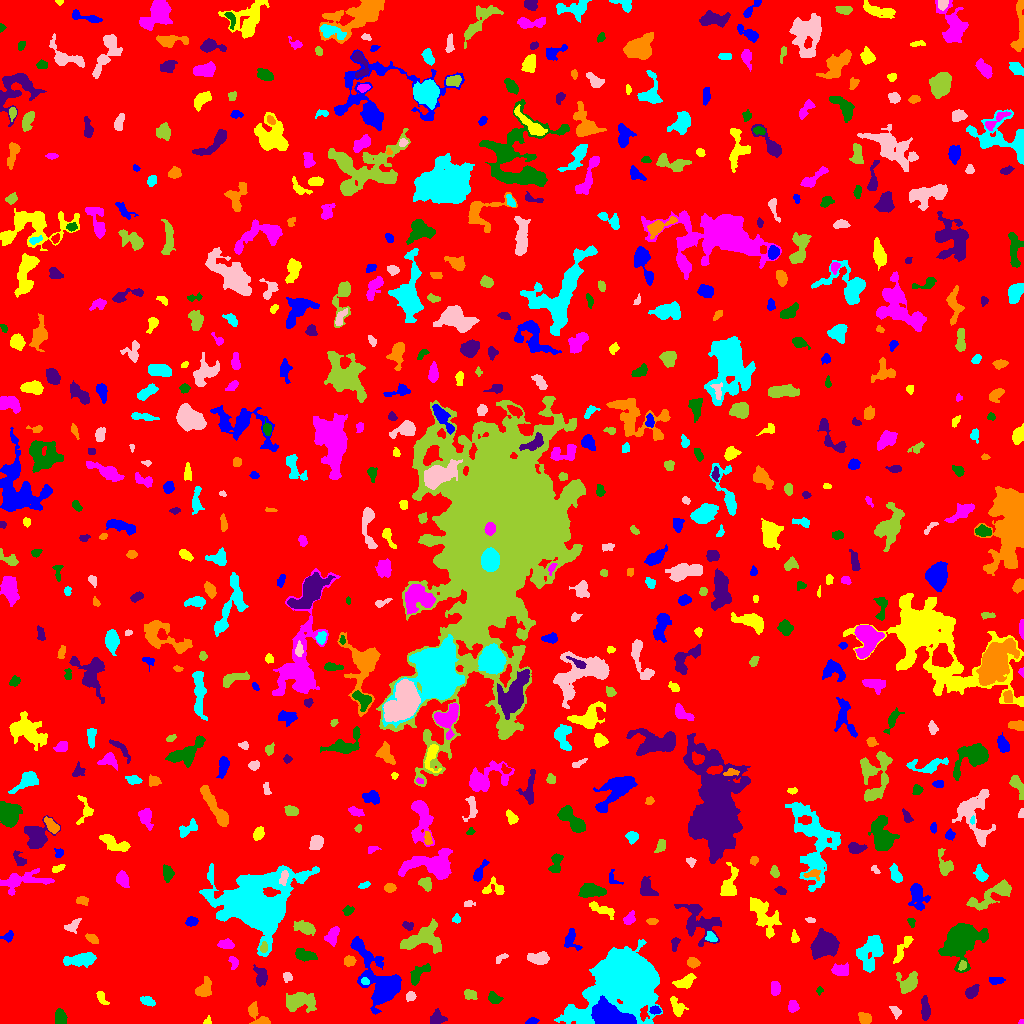

The data file committed next to this chart (first rows):
ID, X, Y, A, B, theta, total_flux, mu_max, mu_median, mu_mean, R_fwhm, R_e, R10, R90, x_start, x_end, y_start, y_end, area, greylevel
0, 503.6, 515.6, 299, 296.2, -0.977, 1790180, 13.0, 2.0, 2.177, 69.19, 239.6, 91.28, 383.6, 0, 1023, 0, 1023, 822220, 2.177
1, 531.8, 2.052, 2.681, 1.502, 0.1719, 229.0, 6.0, 3.0, 3.095, 3.656, 2.523, 0.9772, 3.827, 525, 539, 0, 6, 74, 8.095
2, 208.0, 2.527, 2.193, 1.545, 1.3, 93.0, 5.0, 1.0, 1.824, 2.034, 1.871, 0.5642, 3.29, 203, 211, 0, 8, 51, 6.824
3, 1021, 1.079, 1.264, 1.006, 0.1527, 63.0, 6.0, 2.0, 2.423, 1.871, 1.382, 0.5642, 2.111, 1018, 1023, 0, 4, 26, 8.423
4, 60.15, 7.082, 3.769, 2.553, -1.333, 869.0, 12.0, 5.0, 5.235, 4.82, 3.949, 1.596, 6.206, 55, 67, 0, 15, 166, 9.235
5, 437, 4.949, 3.454, 3.071, 0.4941, 529.0, 8.0, 3.0, 3.04, 4.583, 3.742, 1.493, 6.129, 430, 447, 0, 15, 174, 8.04
6, 864.4, 5.244, 2.844, 2.297, -0.5282, 513.0, 9.0, 3.0, 3.691, 3.989, 3.241, 1.262, 5.232, 858, 871, 0, 11, 139, 9.691
7, 628.2, 41.55, 17.32, 12.38, 0.5916, 81208, 108.0, 9.0, 19.38, 11.87, 13.59, 5.046, 27.84, 554, 662, 0, 84, 4190, 22.38
8, 895.5, 12.38, 2.947, 1.777, -0.8034, 178.0, 5.0, 1.0, 1.798, 3.038, 2.706, 0.9772, 4.618, 889, 901, 4, 17, 99, 7.798
9, 299.4, 22.79, 7.736, 3.786, -0.02663, 1376, 10.0, 2.0, 2.94, 5.642, 5.809, 2.111, 9.901, 286, 316, 11, 31, 468, 7.94
10, 726.3, 8.652, 2.35, 1.741, -1.076, 161.0, 5.0, 2.0, 2.368, 2.985, 2.585, 0.9772, 3.989, 723, 730, 4, 14, 68, 8.368
11, 655.2, 13.45, 2.492, 1.953, -0.1907, 243.0, 6.0, 3.0, 2.928, 3.949, 2.821, 1.128, 4.334, 649, 661, 9, 18, 83, 10.93
12, 676.9, 15.76, 5.625, 2.699, -1.137, 352.0, 5.0, 2.0, 1.833, 4.184, 3.909, 1.493, 6.507, 670, 688, 7, 27, 192, 6.833
13, 792.9, 16.73, 2.809, 2.36, -1.471, 340.0, 8.0, 3.0, 2.906, 3.656, 3.241, 1.128, 5.14, 788, 799, 11, 23, 117, 7.906
14, 493.9, 25.21, 3.29, 2.347, -0.5205, 261.0, 5.0, 2.0, 1.992, 3.785, 3.432, 1.382, 5.382, 488, 503, 20, 32, 131, 6.992
15, 925.4, 13.69, 5.777, 2.043, -1.504, 792.0, 10.0, 4.0, 4.168, 4.853, 4.222, 1.596, 6.747, 921, 930, 3, 28, 190, 8.168
16, 257.6, 7.739, 7.929, 3.072, -0.8779, 498.0, 6.0, 2.0, 2.092, 5.293, 4.37, 1.693, 7.047, 248, 270, 0, 22, 238, 9.092
17, 147.7, 22.14, 3.617, 1.976, -0.3849, 307.0, 5.0, 2.0, 2.516, 4.297, 3.432, 1.382, 5.293, 140, 155, 17, 27, 122, 7.516
18, 410.2, 27.21, 2.643, 2.108, 0.3029, 221.0, 6.0, 2.0, 2.511, 3.656, 2.985, 1.128, 4.549, 406, 416, 22, 32, 88, 8.511
19, 469.3, 29.15, 3.59, 2.495, -0.4781, 158.0, 3.0, 1.0, 1.317, 3.568, 3.29, 1.262, 5.412, 464, 477, 24, 34, 120, 6.317
20, 25.42, 13.4, 5.336, 4.046, -1.49, 804.0, 9.0, 2.0, 2.552, 4.146, 4.951, 1.871, 8.292, 18, 34, 0, 26, 315, 7.552
21, 612.1, 6.166, 9.292, 4.589, -0.3356, 11419, 57.0, 12.0, 15.18, 6.024, 7.069, 2.585, 12.27, 591, 636, 0, 28, 752, 30.18
22, 101.6, 25.59, 4.077, 1.818, -1.064, 189.0, 3.0, 2.0, 1.75, 4.478, 3.241, 1.382, 5.015, 96, 109, 19, 32, 108, 6.75
23, 775.2, 34.88, 3.445, 2.225, 1.541, 378.0, 6.0, 3.0, 2.885, 4.983, 3.656, 1.493, 5.441, 771, 780, 28, 42, 131, 7.885
24, 819.5, 32.89, 1.759, 1.606, 1.074, 116.0, 6.0, 2.0, 2.468, 2.459, 2.034, 0.5642, 3.241, 816, 823, 28, 37, 47, 7.468
25, 971.4, 31.13, 3.684, 2.272, 0.8314, 512.0, 9.0, 3.0, 3.368, 3.868, 3.478, 1.382, 5.726, 965, 979, 25, 39, 152, 8.368
26, 204.3, 34.73, 5.096, 3.227, 0.9534, 655.0, 6.0, 3.0, 2.835, 6.555, 4.787, 1.954, 7.203, 195, 211, 27, 47, 231, 7.835
27, 364.9, 42.37, 1.958, 1.626, -0.4101, 167.0, 6.0, 3.0, 2.831, 3.241, 2.257, 0.7979, 3.568, 361, 369, 39, 46, 59, 13.83
28, 287.7, 46.63, 2.315, 2.186, -1.234, 177.0, 5.0, 2.0, 2.133, 3.141, 2.821, 0.9772, 4.478, 283, 292, 41, 51, 83, 8.133
29, 908.4, 40.03, 5.15, 3.708, 0.9189, 1336, 11.0, 4.0, 4.31, 5.836, 4.82, 1.954, 7.777, 896, 917, 30, 52, 310, 9.31
30, 744.4, 44.23, 2.183, 1.295, 0.3359, 62.0, 3.0, 1.0, 1.069, 2.394, 2.111, 0.7979, 3.338, 740, 750, 41, 47, 58, 7.069
31, 996.4, 42.78, 3.79, 1.722, 0.01623, 266.0, 5.0, 2.5, 2.463, 4.146, 3.241, 1.262, 4.951, 989, 1005, 39, 46, 108, 7.463
32, 684.6, 41.16, 4.957, 2.528, 0.4777, 568.0, 7.0, 2.0, 2.731, 4.886, 4.107, 1.596, 6.507, 672, 696, 35, 50, 208, 8.731
33, 840.8, 52.98, 4.228, 2.641, -0.05061, 560.0, 7.0, 3.0, 2.995, 4.951, 4.146, 1.596, 6.408, 831, 848, 48, 61, 187, 7.995
34, 418.9, 49.56, 7.19, 2.77, 0.8084, 355.0, 3.0, 1.0, 1.557, 5.781, 4.549, 1.871, 7.313, 410, 430, 38, 60, 228, 6.557
35, 260.8, 46.84, 4.496, 2.817, -1.386, 834.0, 9.0, 3.0, 4.068, 4.754, 4.146, 1.693, 6.817, 253, 267, 37, 59, 205, 9.068
36, 692.5, 60.93, 3.01, 2.222, -0.2832, 379.0, 7.0, 3.0, 3.239, 4.068, 3.29, 1.382, 5.109, 687, 700, 55, 66, 117, 11.24
37, 80.47, 63.78, 8.602, 2.878, 0.1146, 1515, 8.0, 4.0, 4.292, 8.234, 6.05, 2.394, 9.271, 63, 96, 56, 71, 353, 8.292
38, 538.1, 65.09, 5.668, 2.582, -0.07416, 690.0, 6.0, 3.0, 2.949, 6.531, 4.652, 1.871, 7.181, 527, 549, 59, 72, 234, 7.949
39, 962.4, 58.06, 2.534, 1.836, 1.122, 221.0, 5.0, 3.0, 3.113, 3.868, 2.764, 1.128, 4.184, 958, 966, 53, 63, 71, 10.11
40, 1000, 64.38, 4.254, 1.541, -0.1567, 142.0, 4.0, 2.0, 1.868, 3.949, 2.821, 0.9772, 4.334, 991, 1007, 59, 67, 76, 6.868
41, 381.1, 41.16, 17.24, 8.134, -1.024, 7080, 21.0, 4.0, 5.351, 7.442, 9.525, 3.385, 17.1, 350, 401, 9, 87, 1323, 9.351
42, 902.5, 74.17, 8.941, 2.165, 1.057, 350.0, 3.0, 1.0, 1.598, 5.754, 4.787, 1.871, 7.569, 893, 913, 60, 87, 219, 6.598
43, 233.6, 61.26, 3.333, 1.932, -1.346, 139.0, 3.0, 1.0, 1.418, 3.827, 2.985, 1.128, 4.618, 228, 238, 54, 67, 98, 8.418
44, 304.5, 68.6, 5.479, 2.523, -0.2412, 470.0, 5.0, 2.0, 2.207, 5.441, 4.72, 1.784, 6.979, 295, 317, 62, 75, 213, 7.207
45, 823, 78.53, 7.031, 5.909, 0.6608, 3358, 14.0, 5.0, 5.578, 8.349, 7.715, 2.877, 11.98, 810, 839, 64, 95, 602, 9.578
46, 348.8, 62.18, 2.699, 2.216, 0.5802, 209.0, 4.0, 2.0, 1.85, 4.583, 3.09, 1.262, 4.886, 344, 356, 57, 68, 113, 7.85
47, 871.1, 72.2, 8.688, 5.476, 1.146, 2637, 14.0, 4.0, 4.454, 5.202, 7.247, 2.523, 11.78, 856, 883, 51, 88, 592, 8.454
48, 500.7, 65.21, 3.601, 1.633, 0.6221, 119.0, 4.0, 1.0, 1.506, 3.385, 2.821, 0.9772, 4.442, 496, 508, 60, 70, 79, 6.506
49, 263.6, 75.87, 2.71, 1.719, 1.43, 188.0, 5.0, 2.0, 2.474, 3.29, 2.706, 1.128, 4.184, 260, 267, 71, 82, 76, 12.47
50, 133.5, 75.22, 4.97, 2.449, 0.6089, 512.0, 6.0, 3.0, 2.798, 5.642, 4.297, 1.693, 6.676, 124, 142, 68, 82, 183, 7.798
51, 7.909, 86.53, 2.828, 1.937, 0.2764, 165.0, 7.0, 1.0, 1.701, 1.871, 2.523, 0.7979, 4.478, 0, 13, 81, 93, 97, 7.701
52, 794.6, 85.65, 3.029, 1.742, -1.391, 173.0, 4.0, 2.0, 2.11, 4.184, 2.764, 1.128, 4.334, 791, 799, 81, 94, 82, 8.11
53, 226.1, 78.95, 3.839, 2.07, -0.07802, 375.0, 6.0, 2.0, 2.698, 4.687, 3.432, 1.382, 5.528, 217, 234, 75, 85, 139, 7.698
54, 961.4, 84.37, 8.558, 6.357, 0.8158, 15841, 54.0, 8.0, 13.77, 8.234, 7.959, 3.09, 14.45, 938, 988, 51, 100, 1150, 17.77
55, 674.6, 79.48, 3.594, 1.745, 1.332, 176.0, 4.0, 2.0, 1.892, 4.478, 3.141, 1.262, 4.72, 671, 680, 72, 86, 93, 7.892
56, 92.05, 84.58, 3.272, 1.824, -0.5227, 284.0, 6.0, 3.0, 2.705, 4.107, 3.09, 1.262, 4.787, 85, 98, 80, 90, 105, 8.705
57, 711.3, 86.06, 2.903, 2.062, -0.7692, 200.0, 5.0, 2.0, 1.98, 3.29, 2.985, 1.128, 4.82, 705, 717, 82, 92, 101, 8.98
58, 72.4, 97.64, 4.326, 2.374, 0.6272, 275.0, 4.0, 2.0, 1.95, 5.202, 3.656, 1.382, 5.863, 64, 81, 90, 105, 141, 6.95
59, 304.7, 95.77, 5.081, 2.528, -0.2949, 581.0, 6.0, 2.0, 2.494, 5.726, 4.406, 1.693, 7.136, 293, 315, 88, 103, 233, 7.494
... 644 more rows
